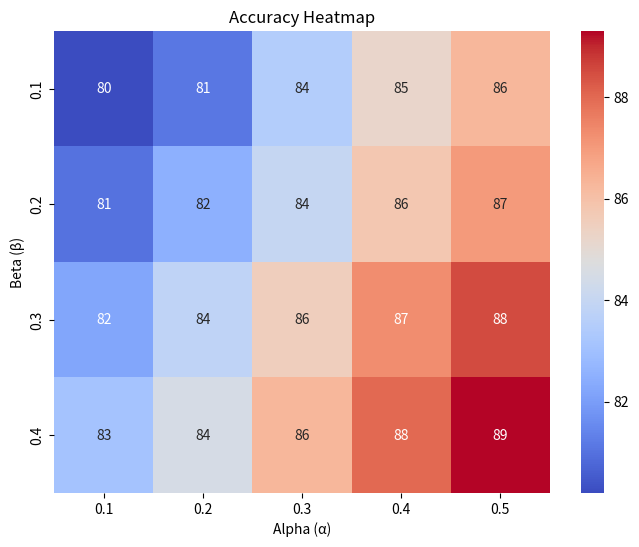

Write Python code to recreate this figure.
import numpy as np
import matplotlib.pyplot as plt
from mpl_toolkits.mplot3d import Axes3D

# 데이터 생성
alpha = np.array([0.1, 0.2, 0.3, 0.4, 0.5])
beta = np.array([0.1, 0.2, 0.3, 0.4])
accuracy = np.array([
    [80.2, 81.1, 83.5, 85.2, 86.3],
    [81.0, 82.5, 84.0, 85.8, 87.0],
    [82.2, 83.8, 85.5, 87.3, 88.5],
    [83.1, 84.5, 86.3, 88.0, 89.3]
])
import seaborn as sns

# 히트맵 Plot
plt.figure(figsize=(8, 6))
sns.heatmap(accuracy, annot=True, xticklabels=alpha, yticklabels=beta, cmap='coolwarm')
plt.xlabel('Alpha (α)')
plt.ylabel('Beta (β)')
plt.title('Accuracy Heatmap')
plt.show()

